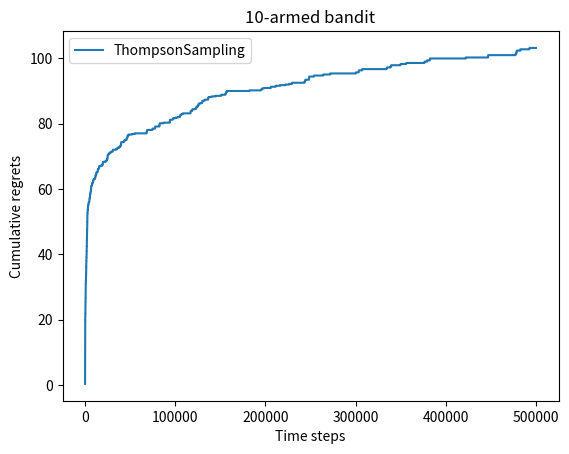

Here is the Python script that generated this plot:
# 导入需要使用的库,其中numpy是支持数组和矩阵运算的科学计算库,而matplotlib是绘图库
import numpy as np
import matplotlib.pyplot as plt

def plot_results(solvers, solver_names):
    """生成累积懊悔随时间变化的图像。输入solvers是一个列表,列表中的每个元素是一种特定的策略。
    而solver_names也是一个列表,存储每个策略的名称"""
    for idx, solver in enumerate(solvers):
        time_list = range(len(solver.regrets))
        plt.plot(time_list, solver.regrets, label=solver_names[idx])
    plt.xlabel('Time steps')
    plt.ylabel('Cumulative regrets')
    plt.title('%d-armed bandit' % solvers[0].bandit.K)
    plt.legend()
    plt.savefig('./test.png')



class BernoulliBandit:
    """ 伯努利多臂老虎机,输入K表示拉杆个数 """
    def __init__(self, K):
        self.probs = np.random.uniform(size=K)  # 随机生成K个0～1的数,作为拉动每根拉杆的获奖
        # 概率
        self.best_idx = np.argmax(self.probs)  # 获奖概率最大的拉杆
        self.best_prob = self.probs[self.best_idx]  # 最大的获奖概率
        self.K = K

    def step(self, k):
        # 当玩家选择了k号拉杆后,根据拉动该老虎机的k号拉杆获得奖励的概率返回1（获奖）或0（未
        # 获奖）
        if np.random.rand() < self.probs[k]:
            return 1
        else:
            return 0


np.random.seed(1)  # 设定随机种子,使实验具有可重复性
K = 10
bandit_10_arm = BernoulliBandit(K)
print( bandit_10_arm.probs )
print("随机生成了一个%d臂伯努利老虎机" % K)
print("获奖概率最大的拉杆为%d号,其获奖概率为%.4f" %
      (bandit_10_arm.best_idx, bandit_10_arm.best_prob))


class Solver:
    """ 多臂老虎机算法基本框架 """
    def __init__(self, bandit):
        self.bandit = bandit
        self.counts = np.zeros(self.bandit.K)  # 每根拉杆的尝试次数
        self.regret = 0.  # 当前步的累积懊悔
        self.actions = []  # 维护一个列表,记录每一步的动作
        self.regrets = []  # 维护一个列表,记录每一步的累积懊悔

    def update_regret(self, k):
        # 计算累积懊悔并保存,k为本次动作选择的拉杆的编号
        self.regret += self.bandit.best_prob - self.bandit.probs[k] # 期望: p* 1 + (1-p) * 0 = p
        self.regrets.append(self.regret)

    def run_one_step(self):
        # 返回当前动作选择哪一根拉杆,由每个具体的策略实现
        raise NotImplementedError

    def run(self, num_steps):
        # 运行一定次数,num_steps为总运行次数
        for _ in range(num_steps):
            k = self.run_one_step()
            self.counts[k] += 1
            self.actions.append(k)
            self.update_regret(k)

class EpsilonGreedy(Solver):
    """ epsilon贪婪算法,继承Solver类 """
    def __init__(self, bandit, epsilon=0.01, init_prob=0.):
        super(EpsilonGreedy, self).__init__(bandit)
        self.epsilon = epsilon
        #初始化拉动所有拉杆的期望奖励估值
        self.estimates = np.array([init_prob] * self.bandit.K)
        
    def run_one_step(self):
        if np.random.random() < self.epsilon:
            k = np.random.randint(0, self.bandit.K)  # 随机选择一根拉杆
            #print( k, end=' ,')
        else:
            k = np.argmax(self.estimates)  # 选择期望奖励估值最大的拉杆
        r = self.bandit.step(k)  # 得到本次动作的奖励
        self.estimates[k] += 1. / (self.counts[k] + 1) * (r - self.estimates[k])
        #print( self.estimates )
        return k

class DecayingEpsilonGreedy(Solver):
    """ epsilon值随时间衰减的epsilon-贪婪算法,继承Solver类 """
    def __init__(self, bandit, init_prob=0.):
        super(DecayingEpsilonGreedy, self).__init__(bandit)
        self.estimates = np.array([init_prob] * self.bandit.K)
        self.total_count = 0

    def run_one_step(self):
        self.total_count += 1
        if np.random.random() < 100. / self.total_count:  # epsilon值随时间衰减
            k = np.random.randint(0, self.bandit.K)
            #print( (k, self.total_count), end=' ,')
        else:
            k = np.argmax(self.estimates)

        r = self.bandit.step(k)
        self.estimates[k] += 1. / (self.counts[k] + 1) * (r - self.estimates[k])

        return k


class ThompsonSampling(Solver):
    """ 汤普森采样算法,继承Solver类 """
    def __init__(self, bandit):
        super(ThompsonSampling, self).__init__(bandit)
        self._a = np.ones(self.bandit.K)  # 列表,表示每根拉杆奖励为1的次数
        self._b = np.ones(self.bandit.K)  # 列表,表示每根拉杆奖励为0的次数
    def run_one_step(self):
        samples = np.random.beta(self._a, self._b)  # 按照Beta分布采样一组奖励样本
        

        k = np.argmax(samples)  # 选出采样奖励最大的拉杆
        r = self.bandit.step(k)

        self._a[k] += r  # 更新Beta分布的第一个参数
        self._b[k] += (1 - r)  # 更新Beta分布的第二个参数
        return k


np.random.seed(1)
thompson_sampling_solver = ThompsonSampling(bandit_10_arm)
print( thompson_sampling_solver._a, thompson_sampling_solver._b )

thompson_sampling_solver.run(500000)
print('汤普森采样算法的累积懊悔为：', thompson_sampling_solver.regret)
print( thompson_sampling_solver._a, thompson_sampling_solver._b )
plot_results([thompson_sampling_solver], ["ThompsonSampling"])



# print("#############")
# #np.random.seed(1)
# decaying_epsilon_greedy_solver = DecayingEpsilonGreedy(bandit_10_arm)
# decaying_epsilon_greedy_solver.run(50000)
# print( decaying_epsilon_greedy_solver.estimates )
# print('epsilon值衰减的贪婪算法的累积懊悔为：', decaying_epsilon_greedy_solver.regret)
# plot_results([decaying_epsilon_greedy_solver], ["DecayingEpsilonGreedy"])

#print("###########")
# np.random.seed(1)
# epsilon_greedy_solver = EpsilonGreedy(bandit_10_arm, epsilon=0.00001)
# epsilon_greedy_solver.run(50000)
# print( epsilon_greedy_solver.estimates )
# print('epsilon-贪婪算法的累积懊悔为：', epsilon_greedy_solver.regret)
# plot_results([epsilon_greedy_solver], ["EpsilonGreedy"])